Run: headless pygame with SDL's dummy video driver; simulated clock (each Clock.tick advances the game by its frame time, no real sleeping); random seed 0; keys injected as events and as key.get_pressed() state; no mouse input.
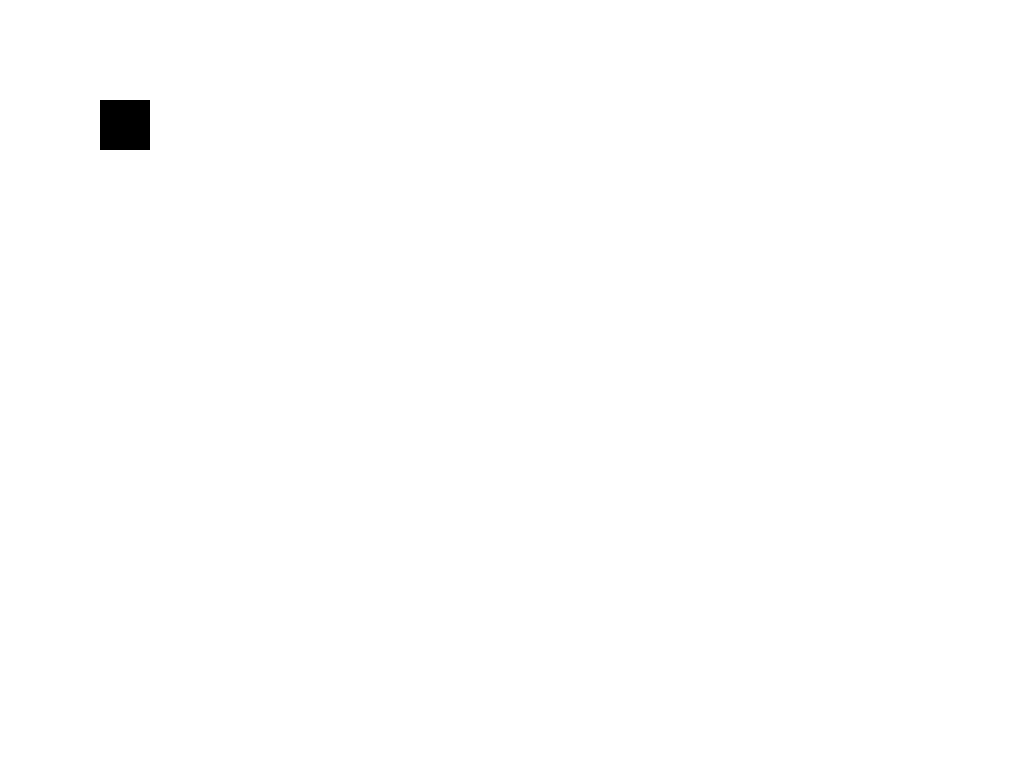
Frame 1 of 4 · flips 1–60 · no input
Frame 2 of 4 · flips 61–180 · tapped SPACE, RETURN · held RIGHT (→), D · screen unchanged from frame 1, image omitted
Frame 3 of 4 · flips 181–300 · held DOWN (↓), S · screen unchanged from frame 2, image omitted
Frame 4 of 4 · flips 301–420 · held LEFT (←), A, UP (↑), W · screen unchanged from frame 3, image omitted

The pygame program that drew these frames:

import pygame
import sys
from pathlib import Path
from pygame.locals import QUIT

# Check if we are in a pyinstaller "onefile" binary. Different path prefix in that case:
if getattr(sys, 'frozen', False):
    ASSETS_DIR = Path(sys._MEIPASS) / "assets"
else:
    ASSETS_DIR = Path("assets")


# Main
pygame.init()
SCREEN_WIDTH = 1024
SCREEN_HEIGHT = 768
screen = pygame.display.set_mode((SCREEN_WIDTH, SCREEN_HEIGHT))

running = True
while running:
    # Event Handling
    for event in pygame.event.get():
        if event.type == QUIT:
            running = False

    # Updating
    # TODO

    # Drawing
    # Draw everything white
    screen.fill((255, 255, 255))
    # Create a small black square
    surf = pygame.Surface((50, 50))
    surf.fill((0, 0, 0))
    rect = surf.get_rect()
    rect.top = 100
    rect.left = 100
    # Draw ("blit") the surface to the screen, position it with the rect
    screen.blit(surf, rect)
    pygame.display.flip()
